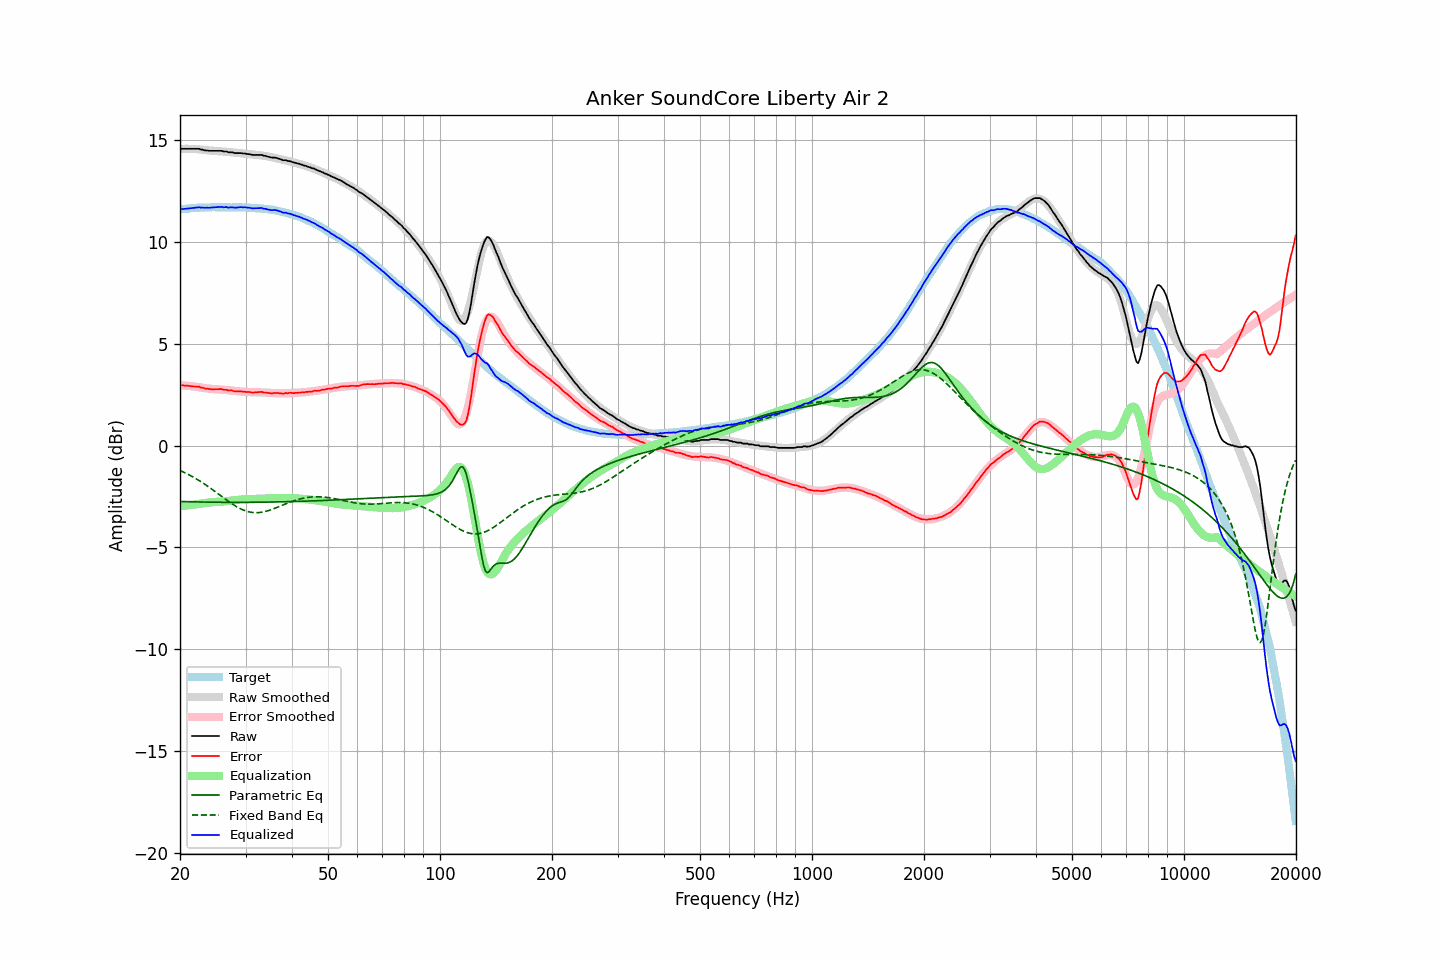

Source data for this figure (header and first rows):
frequency, raw, error, smoothed, error_smoothed, equalization, parametric_eq, fixed_band_eq, equalized_raw, equalized_smoothed, target
20.00, 14.55, 2.95, 14.56, 2.97, -2.97, -2.74, -1.22, 11.58, 11.60, 11.60
20.20, 14.57, 2.96, 14.56, 2.96, -2.96, -2.75, -1.26, 11.61, 11.60, 11.60
20.40, 14.57, 2.95, 14.57, 2.95, -2.95, -2.75, -1.29, 11.61, 11.61, 11.61
20.61, 14.57, 2.94, 14.57, 2.95, -2.95, -2.75, -1.33, 11.62, 11.62, 11.62
20.81, 14.57, 2.94, 14.57, 2.94, -2.94, -2.75, -1.37, 11.63, 11.63, 11.62
21.02, 14.57, 2.94, 14.57, 2.93, -2.93, -2.75, -1.41, 11.64, 11.64, 11.63
21.23, 14.57, 2.93, 14.57, 2.92, -2.92, -2.76, -1.45, 11.64, 11.64, 11.64
21.44, 14.57, 2.91, 14.56, 2.91, -2.91, -2.76, -1.49, 11.65, 11.65, 11.66
21.66, 14.57, 2.91, 14.56, 2.91, -2.91, -2.76, -1.54, 11.66, 11.66, 11.66
21.87, 14.57, 2.90, 14.56, 2.90, -2.90, -2.76, -1.58, 11.67, 11.66, 11.67
22.09, 14.57, 2.90, 14.55, 2.89, -2.89, -2.76, -1.63, 11.68, 11.67, 11.67
22.31, 14.57, 2.89, 14.55, 2.88, -2.88, -2.77, -1.67, 11.69, 11.67, 11.68
22.54, 14.57, 2.89, 14.54, 2.86, -2.86, -2.77, -1.72, 11.70, 11.68, 11.67
22.76, 14.53, 2.84, 14.53, 2.85, -2.85, -2.77, -1.77, 11.68, 11.68, 11.68
22.99, 14.53, 2.84, 14.52, 2.84, -2.84, -2.77, -1.82, 11.69, 11.68, 11.68
23.22, 14.50, 2.82, 14.51, 2.82, -2.82, -2.77, -1.87, 11.67, 11.69, 11.68
23.45, 14.49, 2.80, 14.50, 2.81, -2.81, -2.77, -1.93, 11.67, 11.69, 11.69
23.69, 14.49, 2.80, 14.50, 2.80, -2.80, -2.78, -1.98, 11.68, 11.69, 11.69
23.92, 14.47, 2.78, 14.49, 2.79, -2.79, -2.78, -2.04, 11.67, 11.69, 11.69
24.16, 14.47, 2.77, 14.48, 2.79, -2.79, -2.78, -2.09, 11.68, 11.69, 11.70
24.40, 14.47, 2.76, 14.48, 2.78, -2.78, -2.78, -2.15, 11.69, 11.70, 11.70
24.65, 14.47, 2.76, 14.47, 2.77, -2.77, -2.78, -2.21, 11.70, 11.70, 11.70
24.89, 14.47, 2.77, 14.46, 2.77, -2.77, -2.78, -2.26, 11.70, 11.70, 11.70
25.14, 14.47, 2.77, 14.46, 2.76, -2.76, -2.78, -2.32, 11.70, 11.70, 11.70
25.39, 14.47, 2.77, 14.46, 2.76, -2.76, -2.78, -2.38, 11.71, 11.70, 11.70
25.65, 14.47, 2.77, 14.45, 2.75, -2.75, -2.78, -2.44, 11.71, 11.70, 11.69
25.91, 14.47, 2.77, 14.45, 2.75, -2.75, -2.78, -2.50, 11.72, 11.70, 11.69
26.16, 14.44, 2.74, 14.44, 2.74, -2.74, -2.78, -2.56, 11.70, 11.70, 11.70
26.43, 14.44, 2.74, 14.43, 2.73, -2.73, -2.78, -2.62, 11.70, 11.70, 11.70
26.69, 14.44, 2.74, 14.42, 2.73, -2.73, -2.79, -2.67, 11.71, 11.70, 11.70
26.96, 14.40, 2.70, 14.41, 2.72, -2.72, -2.79, -2.73, 11.68, 11.70, 11.69
27.23, 14.40, 2.70, 14.41, 2.71, -2.71, -2.79, -2.78, 11.69, 11.69, 11.69
27.50, 14.40, 2.71, 14.40, 2.70, -2.70, -2.79, -2.84, 11.70, 11.69, 11.69
27.77, 14.39, 2.69, 14.39, 2.69, -2.69, -2.79, -2.89, 11.69, 11.69, 11.70
28.05, 14.36, 2.66, 14.38, 2.68, -2.68, -2.79, -2.94, 11.67, 11.69, 11.69
28.33, 14.36, 2.67, 14.37, 2.67, -2.67, -2.79, -2.99, 11.68, 11.69, 11.69
28.62, 14.36, 2.67, 14.36, 2.67, -2.67, -2.79, -3.03, 11.69, 11.69, 11.69
28.90, 14.36, 2.66, 14.35, 2.66, -2.66, -2.79, -3.08, 11.70, 11.69, 11.70
29.19, 14.36, 2.66, 14.34, 2.65, -2.65, -2.79, -3.11, 11.71, 11.69, 11.69
29.48, 14.34, 2.65, 14.33, 2.64, -2.64, -2.79, -3.15, 11.69, 11.69, 11.69
29.78, 14.34, 2.65, 14.32, 2.64, -2.64, -2.79, -3.18, 11.70, 11.69, 11.69
30.08, 14.33, 2.63, 14.32, 2.63, -2.63, -2.79, -3.21, 11.69, 11.68, 11.69
30.38, 14.31, 2.63, 14.31, 2.63, -2.63, -2.78, -3.23, 11.68, 11.68, 11.68
30.68, 14.31, 2.63, 14.30, 2.63, -2.63, -2.78, -3.26, 11.68, 11.68, 11.68
30.99, 14.29, 2.62, 14.30, 2.63, -2.63, -2.78, -3.27, 11.66, 11.67, 11.67
31.30, 14.27, 2.60, 14.29, 2.63, -2.63, -2.78, -3.28, 11.64, 11.67, 11.67
31.61, 14.27, 2.60, 14.29, 2.62, -2.62, -2.78, -3.29, 11.64, 11.66, 11.66
31.93, 14.27, 2.62, 14.28, 2.62, -2.62, -2.78, -3.29, 11.65, 11.66, 11.65
32.24, 14.27, 2.61, 14.27, 2.61, -2.61, -2.78, -3.29, 11.65, 11.65, 11.65
32.57, 14.27, 2.63, 14.26, 2.61, -2.61, -2.78, -3.29, 11.66, 11.64, 11.64
32.89, 14.27, 2.63, 14.25, 2.61, -2.61, -2.78, -3.28, 11.66, 11.64, 11.63
33.22, 14.27, 2.64, 14.24, 2.61, -2.61, -2.78, -3.27, 11.66, 11.63, 11.63
33.55, 14.23, 2.60, 14.23, 2.60, -2.60, -2.78, -3.25, 11.62, 11.62, 11.62
33.89, 14.23, 2.61, 14.22, 2.60, -2.60, -2.78, -3.24, 11.63, 11.61, 11.62
34.23, 14.20, 2.59, 14.20, 2.60, -2.60, -2.78, -3.21, 11.60, 11.61, 11.60
34.57, 14.18, 2.58, 14.19, 2.59, -2.59, -2.77, -3.19, 11.58, 11.60, 11.60
34.92, 14.16, 2.58, 14.17, 2.59, -2.59, -2.77, -3.17, 11.57, 11.58, 11.58
35.27, 14.14, 2.55, 14.16, 2.58, -2.58, -2.77, -3.14, 11.55, 11.57, 11.58
35.62, 14.14, 2.58, 14.14, 2.58, -2.58, -2.77, -3.11, 11.56, 11.56, 11.56
35.97, 14.14, 2.59, 14.12, 2.57, -2.57, -2.77, -3.08, 11.56, 11.55, 11.55
... 635 more rows
